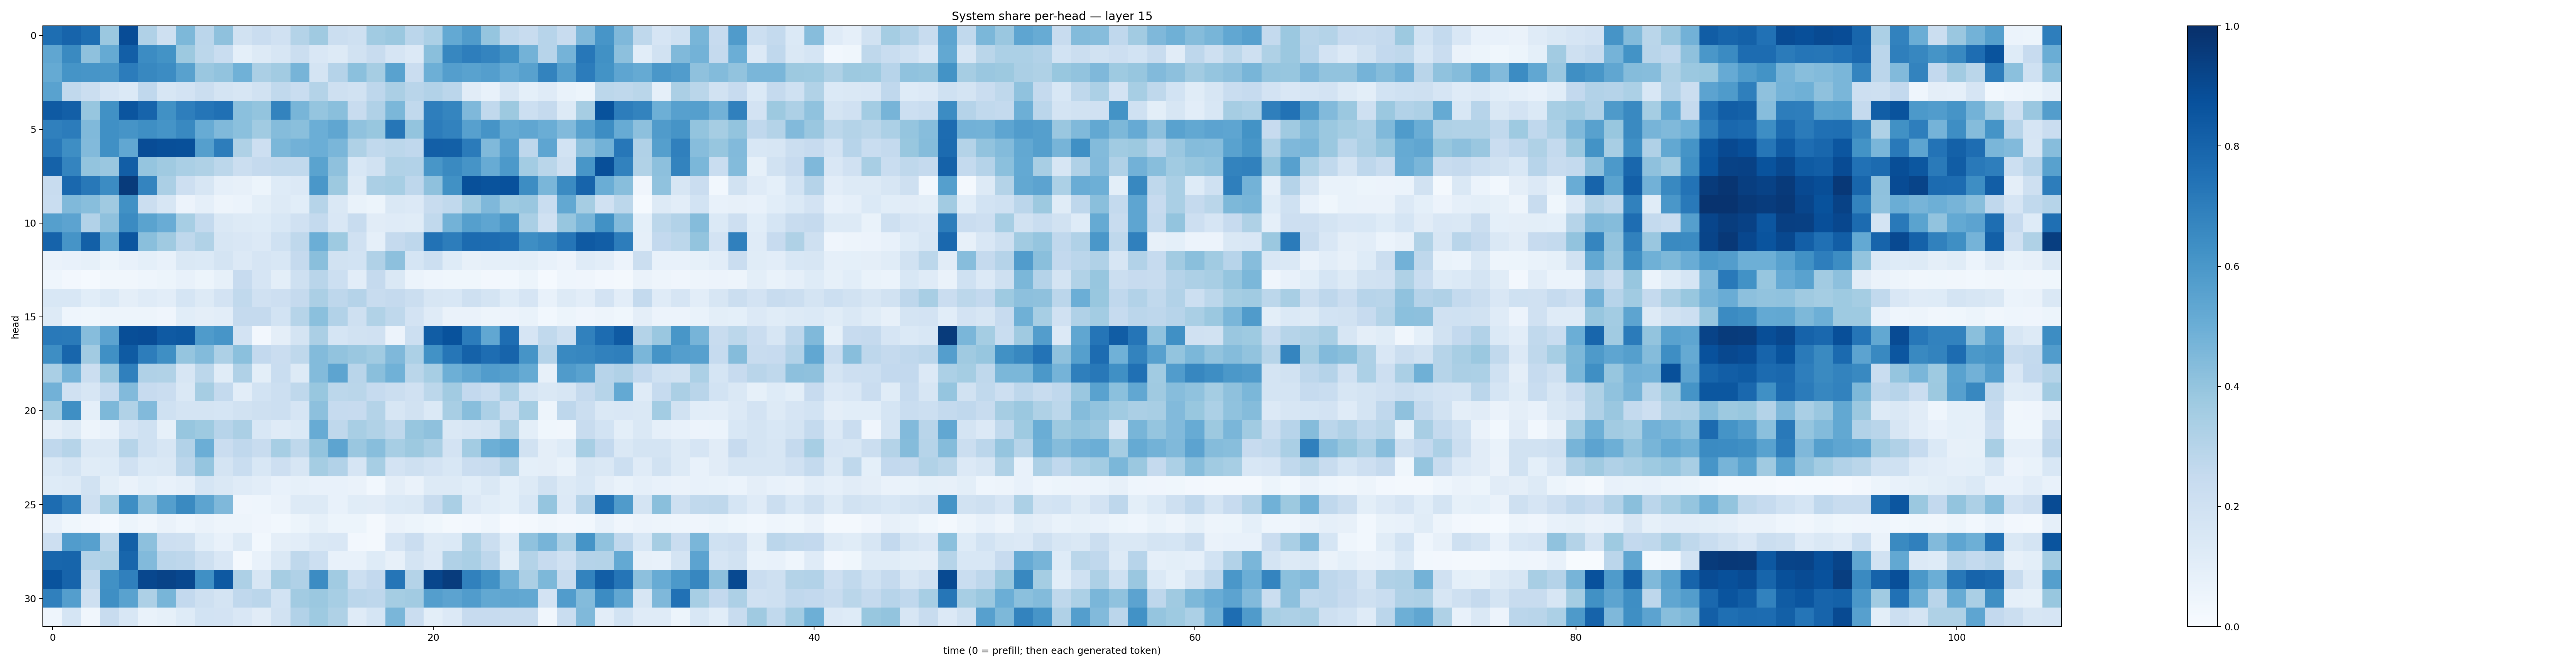

The data file committed next to this chart (first rows):
0.7588912, 0.7999234, 0.75859517, 0.38070163, 0.88742864, 0.31791756, 0.2107092, 0.45459354, 0.2824849, 0.41124642, 0.19064058, 0.2267507, 0.19834696, 0.30838647, 0.36842012, 0.22076674, 0.21037747, 0.36717305, 0.3816939, 0.28247994, 0.33157822, 0.5214297, 0.5784009, 0.39570162
0.534, 0.6535, 0.4141, 0.5187, 0.8194, 0.6484, 0.62, 0.3776, 0.2775, 0.2327, 0.09103, 0.1292, 0.1592, 0.2191, 0.1509, 0.125, 0.1887, 0.2377, 0.1667, 0.136, 0.4257, 0.6662, 0.6954, 0.6758
0.5165, 0.614, 0.6059, 0.6017, 0.7035, 0.6635, 0.6472, 0.5577, 0.3837, 0.4053, 0.4869, 0.3321, 0.3602, 0.4722, 0.1782, 0.3038, 0.4187, 0.3479, 0.5539, 0.2304, 0.4933, 0.5666, 0.5545, 0.5668
0.5523, 0.2644, 0.2212, 0.1649, 0.1371, 0.2675, 0.1564, 0.1798, 0.222, 0.1786, 0.1579, 0.1912, 0.2648, 0.2313, 0.308, 0.2087, 0.1908, 0.2736, 0.3348, 0.2893, 0.3095, 0.2817, 0.11, 0.07782
0.8385, 0.8186, 0.3922, 0.6254, 0.8558, 0.7979, 0.6286, 0.6979, 0.7336, 0.7524, 0.421, 0.3986, 0.6761, 0.467, 0.3962, 0.4223, 0.2403, 0.3195, 0.4589, 0.2636, 0.6956, 0.6703, 0.4498, 0.2629
0.6895, 0.7055, 0.4483, 0.629, 0.6123, 0.634, 0.615, 0.6564, 0.5096, 0.4456, 0.419, 0.3633, 0.4353, 0.4245, 0.4996, 0.5346, 0.4071, 0.3883, 0.7299, 0.4005, 0.7063, 0.6832, 0.5608, 0.6109
0.7181, 0.6374, 0.4418, 0.6302, 0.5275, 0.8869, 0.8813, 0.8757, 0.5631, 0.7004, 0.323, 0.2144, 0.4599, 0.4814, 0.4989, 0.4615, 0.3206, 0.2619, 0.2811, 0.2657, 0.8167, 0.8147, 0.7108, 0.448
0.806, 0.6747, 0.4014, 0.3848, 0.8227, 0.3948, 0.3684, 0.3386, 0.3229, 0.2812, 0.2223, 0.2515, 0.2638, 0.2647, 0.5477, 0.4113, 0.1556, 0.1896, 0.3138, 0.3116, 0.6026, 0.6529, 0.6104, 0.5096
0.2398, 0.7813, 0.7193, 0.6481, 0.9544, 0.6738, 0.3353, 0.2111, 0.1621, 0.08944, 0.08108, 0.05449, 0.1246, 0.1351, 0.6002, 0.3775, 0.1287, 0.3351, 0.3438, 0.2752, 0.4131, 0.6277, 0.8765, 0.8644
0.233, 0.4485, 0.4294, 0.3685, 0.6263, 0.2188, 0.1596, 0.05764, 0.08689, 0.04795, 0.05927, 0.1007, 0.1267, 0.1088, 0.2986, 0.1479, 0.06951, 0.05304, 0.1461, 0.1347, 0.2417, 0.2649, 0.3663, 0.45
0.5638, 0.5433, 0.3088, 0.4116, 0.6519, 0.5506, 0.5076, 0.3448, 0.2555, 0.142, 0.129, 0.1244, 0.1554, 0.1989, 0.2543, 0.1488, 0.2411, 0.1127, 0.1207, 0.1138, 0.262, 0.4771, 0.5629, 0.5369
0.8012, 0.6099, 0.815, 0.5168, 0.8571, 0.4238, 0.3708, 0.2722, 0.3125, 0.1603, 0.1515, 0.135, 0.1997, 0.2718, 0.4968, 0.3735, 0.1961, 0.08684, 0.2521, 0.2746, 0.7459, 0.7021, 0.7701, 0.767
0.06533, 0.074, 0.08585, 0.05439, 0.07617, 0.09073, 0.07561, 0.1476, 0.1399, 0.1756, 0.1333, 0.1657, 0.1549, 0.253, 0.4234, 0.1929, 0.1855, 0.3169, 0.4158, 0.1698, 0.2164, 0.123, 0.08091, 0.08684
0.04472, 0.0271, 0.01178, 0.03493, 0.03256, 0.0456, 0.05244, 0.07317, 0.0517, 0.0836, 0.2427, 0.1655, 0.09854, 0.2072, 0.292, 0.2182, 0.102, 0.2524, 0.1463, 0.06212, 0.04319, 0.03882, 0.03684, 0.02711
0.154, 0.1539, 0.1088, 0.1402, 0.09527, 0.1191, 0.1029, 0.1716, 0.1258, 0.1817, 0.2642, 0.1979, 0.2137, 0.2511, 0.335, 0.2759, 0.302, 0.2403, 0.2507, 0.2241, 0.164, 0.1555, 0.2033, 0.1754
0.1302, 0.04611, 0.03868, 0.04864, 0.04895, 0.04981, 0.04276, 0.1063, 0.09645, 0.1045, 0.2513, 0.2527, 0.1873, 0.2977, 0.4181, 0.3111, 0.2079, 0.3142, 0.2733, 0.1811, 0.1192, 0.06611, 0.0648, 0.04741
0.7172, 0.7133, 0.4324, 0.5441, 0.884, 0.8887, 0.839, 0.8463, 0.5842, 0.6089, 0.18, 0.0263, 0.0965, 0.1738, 0.3349, 0.1707, 0.1895, 0.1958, 0.05546, 0.2164, 0.8264, 0.8693, 0.7065, 0.5291
0.6395, 0.7924, 0.3605, 0.6304, 0.833, 0.7003, 0.6343, 0.3956, 0.4387, 0.3265, 0.4192, 0.2612, 0.2304, 0.2708, 0.439, 0.4036, 0.3831, 0.3669, 0.4506, 0.3301, 0.6244, 0.7302, 0.8079, 0.7623
0.3368, 0.4763, 0.2209, 0.3934, 0.6876, 0.3202, 0.3151, 0.1565, 0.2811, 0.1141, 0.3185, 0.09823, 0.2324, 0.1317, 0.4393, 0.542, 0.2916, 0.4231, 0.4868, 0.287, 0.3473, 0.4944, 0.5317, 0.5776
0.4815, 0.1959, 0.1621, 0.2464, 0.4446, 0.2424, 0.2297, 0.1418, 0.3501, 0.2575, 0.1033, 0.1871, 0.2154, 0.2707, 0.3879, 0.2788, 0.2877, 0.2461, 0.2229, 0.1983, 0.2796, 0.3596, 0.2617, 0.2331
0.3635, 0.6336, 0.09242, 0.4563, 0.3156, 0.4447, 0.203, 0.1795, 0.174, 0.168, 0.1881, 0.2088, 0.2169, 0.1654, 0.4141, 0.2473, 0.245, 0.3048, 0.1637, 0.191, 0.1391, 0.3436, 0.4295, 0.3299
0.09699, 0.1317, 0.04903, 0.07724, 0.1662, 0.2021, 0.08233, 0.3919, 0.3722, 0.294, 0.3348, 0.1531, 0.1172, 0.1384, 0.5084, 0.2727, 0.3403, 0.3148, 0.2705, 0.3934, 0.4133, 0.1425, 0.1621, 0.1734
0.2684, 0.2976, 0.1474, 0.1479, 0.2982, 0.2016, 0.1628, 0.309, 0.4991, 0.2272, 0.2687, 0.2375, 0.3443, 0.2703, 0.402, 0.5418, 0.3831, 0.4287, 0.344, 0.3755, 0.3389, 0.1818, 0.3582, 0.4941
0.1467, 0.1756, 0.1145, 0.1245, 0.1956, 0.1382, 0.1455, 0.2825, 0.3973, 0.1763, 0.2314, 0.1542, 0.2122, 0.1608, 0.3542, 0.3101, 0.1648, 0.3443, 0.1805, 0.21, 0.1811, 0.155, 0.2281, 0.2351
0.1213, 0.1295, 0.1912, 0.09924, 0.06362, 0.09312, 0.07386, 0.08684, 0.1689, 0.1439, 0.1206, 0.105, 0.07624, 0.08491, 0.07493, 0.07237, 0.06268, 0.03018, 0.09687, 0.06619, 0.1299, 0.1285, 0.107, 0.1424
0.7686, 0.6989, 0.2043, 0.3466, 0.6398, 0.4262, 0.5658, 0.6559, 0.5419, 0.4495, 0.04119, 0.04409, 0.06415, 0.1303, 0.1269, 0.07586, 0.116, 0.1111, 0.1397, 0.1407, 0.2377, 0.3383, 0.1346, 0.1087
0.07669, 0.03528, 0.02567, 0.01404, 0.05221, 0.03195, 0.06447, 0.0457, 0.06458, 0.04804, 0.04789, 0.04152, 0.02972, 0.05457, 0.08311, 0.05392, 0.0516, 0.02331, 0.06572, 0.05384, 0.03904, 0.0214, 0.02466, 0.04417
0.2114, 0.5769, 0.5591, 0.2794, 0.8134, 0.4168, 0.2146, 0.2047, 0.106, 0.07547, 0.1255, 0.02987, 0.09476, 0.1047, 0.1411, 0.1498, 0.02569, 0.02148, 0.1674, 0.2288, 0.1277, 0.1405, 0.3132, 0.2219
0.792, 0.7944, 0.3112, 0.3228, 0.7894, 0.4418, 0.2823, 0.2758, 0.2092, 0.1501, 0.02076, 0.07714, 0.1456, 0.271, 0.2185, 0.07094, 0.07305, 0.1224, 0.08037, 0.1773, 0.1346, 0.3177, 0.3375, 0.2745
0.8638, 0.798, 0.2631, 0.6264, 0.6893, 0.9069, 0.9228, 0.9073, 0.6293, 0.8407, 0.3258, 0.1637, 0.35, 0.3167, 0.6479, 0.3643, 0.2169, 0.2599, 0.7334, 0.3079, 0.9114, 0.9502, 0.6869, 0.6264
0.691, 0.5686, 0.2035, 0.634, 0.5527, 0.3257, 0.4651, 0.2583, 0.2093, 0.1727, 0.2678, 0.2848, 0.1868, 0.3623, 0.382, 0.3476, 0.2813, 0.2754, 0.3516, 0.3616, 0.5694, 0.5436, 0.5763, 0.5263
0.04462, 0.1708, 0.03128, 0.2401, 0.1532, 0.0693, 0.08578, 0.1222, 0.1842, 0.1822, 0.1521, 0.1108, 0.1933, 0.3088, 0.3727, 0.3235, 0.12, 0.1684, 0.4618, 0.2279, 0.09892, 0.1364, 0.243, 0.2455
